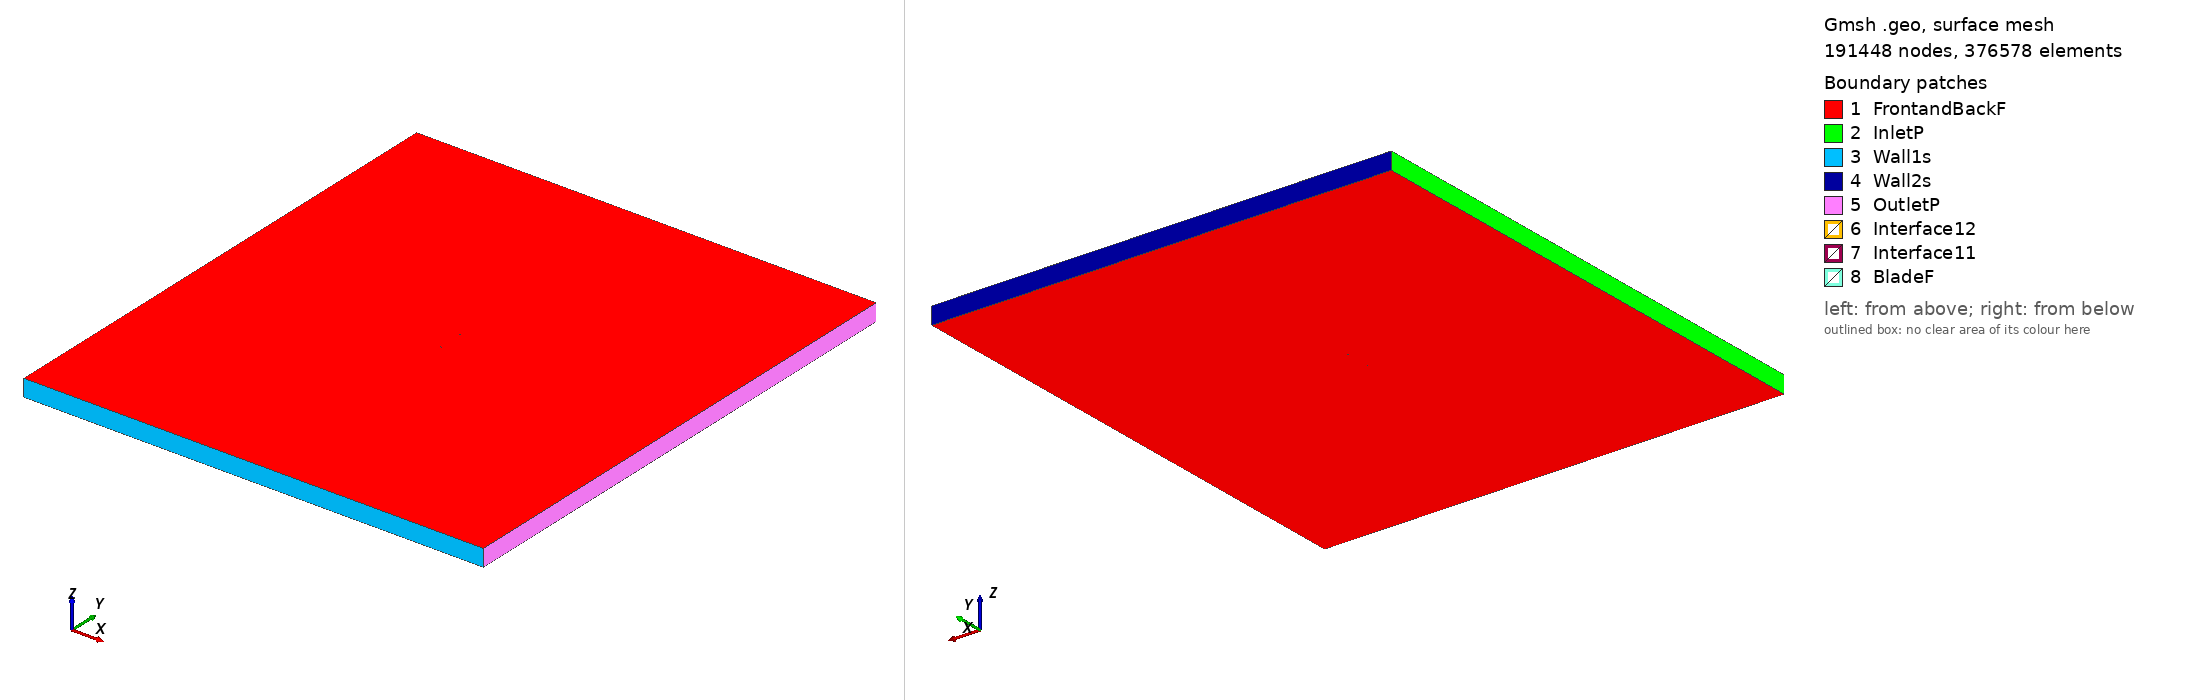

Gmsh geometry script, surface-meshed: 191448 nodes, 376578 surface elements. Boundary patches (legend numbers): 1 FrontandBackF, 2 InletP, 3 Wall1s, 4 Wall2s, 5 OutletP, 6 Interface12, 7 Interface11, 8 BladeF. Left view from above one corner, right view from below the opposite corner. Legend entries are the model's physical surfaces. The drawing asked Gmsh for element sizes between 1% and 20% of the model's largest extent; the script's own settings can give other sizes.

=== be50_tsr_1.1277_aoa_-0.87725.geo (drawn) ===
SetFactory("OpenCASCADE");

Point(1) = {0.074985, 0.740921, 0, 1.0};
Point(2) = {0.068825, 0.742054, 0, 1.0};
Point(3) = {0.052802, 0.744494, 0, 1.0};
Point(4) = {0.036786, 0.746420, 0, 1.0};
Point(5) = {0.020775, 0.748053, 0, 1.0};
Point(6) = {0.012772, 0.748733, 0, 1.0};
Point(7) = {0.004770, 0.749275, 0, 1.0};
Point(8) = {-0.003230, 0.749754, 0, 1.0};
Point(9) = {-0.011226, 0.749966, 0, 1.0};
Point(10) = {-0.019220, 0.750000, 0, 1.0};
Point(11) = {-0.027212, 0.749935, 0, 1.0};
Point(12) = {-0.035202, 0.749750, 0, 1.0};
Point(13) = {-0.043187, 0.749229, 0, 1.0};
Point(14) = {-0.051165, 0.748261, 0, 1.0};
Point(15) = {-0.059134, 0.746692, 0, 1.0};
Point(16) = {-0.063114, 0.745550, 0, 1.0};
Point(17) = {-0.067087, 0.744068, 0, 1.0};
Point(18) = {-0.071054, 0.742091, 0, 1.0};
Point(19) = {-0.072636, 0.741063, 0, 1.0};
Point(20) = {-0.073426, 0.740394, 0, 1.0};
Point(21) = {-0.074991, 0.738245, 0, 1.0};
Point(22) = {-0.073372, 0.736878, 0, 1.0};
Point(23) = {-0.072569, 0.736688, 0, 1.0};
Point(24) = {-0.070968, 0.736524, 0, 1.0};
Point(25) = {-0.066969, 0.736341, 0, 1.0};
Point(26) = {-0.062973, 0.736397, 0, 1.0};
Point(27) = {-0.058979, 0.736543, 0, 1.0};
Point(28) = {-0.050994, 0.737051, 0, 1.0};
Point(29) = {-0.043009, 0.737616, 0, 1.0};
Point(30) = {-0.035024, 0.738123, 0, 1.0};
Point(31) = {-0.027039, 0.738623, 0, 1.0};
Point(32) = {-0.019054, 0.739164, 0, 1.0};
Point(33) = {-0.011070, 0.739777, 0, 1.0};
Point(34) = {-0.003085, 0.740267, 0, 1.0};
Point(35) = {0.004902, 0.740667, 0, 1.0};
Point(36) = {0.012890, 0.740974, 0, 1.0};
Point(37) = {0.020882, 0.741085, 0, 1.0};
Point(38) = {0.036869, 0.741021, 0, 1.0};
Point(39) = {0.052862, 0.740556, 0, 1.0};
Point(40) = {0.068860, 0.739784, 0, 1.0};
Point(41) = {0.075008, 0.739428, 0, 1.0};
Point(42) = {-0.074985, -0.740921, 0, 1.0};
Point(43) = {-0.068825, -0.742054, 0, 1.0};
Point(44) = {-0.052802, -0.744494, 0, 1.0};
Point(45) = {-0.036786, -0.746420, 0, 1.0};
Point(46) = {-0.020775, -0.748053, 0, 1.0};
Point(47) = {-0.012772, -0.748733, 0, 1.0};
Point(48) = {-0.004770, -0.749275, 0, 1.0};
Point(49) = {0.003230, -0.749754, 0, 1.0};
Point(50) = {0.011226, -0.749966, 0, 1.0};
Point(51) = {0.019220, -0.750000, 0, 1.0};
Point(52) = {0.027212, -0.749935, 0, 1.0};
Point(53) = {0.035202, -0.749750, 0, 1.0};
Point(54) = {0.043187, -0.749229, 0, 1.0};
Point(55) = {0.051165, -0.748261, 0, 1.0};
Point(56) = {0.059134, -0.746692, 0, 1.0};
Point(57) = {0.063114, -0.745550, 0, 1.0};
Point(58) = {0.067087, -0.744068, 0, 1.0};
Point(59) = {0.071054, -0.742091, 0, 1.0};
Point(60) = {0.072636, -0.741063, 0, 1.0};
Point(61) = {0.073426, -0.740394, 0, 1.0};
Point(62) = {0.074991, -0.738245, 0, 1.0};
Point(63) = {0.073372, -0.736878, 0, 1.0};
Point(64) = {0.072569, -0.736688, 0, 1.0};
Point(65) = {0.070968, -0.736524, 0, 1.0};
Point(66) = {0.066969, -0.736341, 0, 1.0};
Point(67) = {0.062973, -0.736397, 0, 1.0};
Point(68) = {0.058979, -0.736543, 0, 1.0};
Point(69) = {0.050994, -0.737051, 0, 1.0};
Point(70) = {0.043009, -0.737616, 0, 1.0};
Point(71) = {0.035024, -0.738123, 0, 1.0};
Point(72) = {0.027039, -0.738623, 0, 1.0};
Point(73) = {0.019054, -0.739164, 0, 1.0};
Point(74) = {0.011070, -0.739777, 0, 1.0};
Point(75) = {0.003085, -0.740267, 0, 1.0};
Point(76) = {-0.004902, -0.740667, 0, 1.0};
Point(77) = {-0.012890, -0.740974, 0, 1.0};
Point(78) = {-0.020882, -0.741085, 0, 1.0};
Point(79) = {-0.036869, -0.741021, 0, 1.0};
Point(80) = {-0.052862, -0.740556, 0, 1.0};
Point(81) = {-0.068860, -0.739784, 0, 1.0};
Point(82) = {-0.075008, -0.739428, 0, 1.0};

// Lines: first blade (splines 1-4)
Spline(1) = {1:12};
Spline(2) = {12:30};
Spline(3) = {30:41};
Spline(4) = {41,1};

// Lines: second blade (splines 5-8)
Spline(5) = {42:53};
Spline(6) = {53:71};
Spline(7) = {71:82};
Spline(8) = {82,42};

// Outer domain (points 20001-4 and lines)
Point(83) = {-13.50000000, -15.00000000, 0, 1.0};
Point(84) = {-13.50000000, 15.00000000, 0, 1.0};
Point(85) = {13.50000000, 15.00000000, 0, 1.0};
Point(86) = {13.50000000, -15.00000000, 0, 1.0};
Line(11) = {83, 84};
Line(12) = {84, 85};
Line(13) = {85, 86};
Line(14) = {83, 86};

// Interface (between moving and stationary domain) (circles)
Circle(9) = {0, 0, 0, 0.80000000, 0, 2*Pi};
Circle(10) = {0, 0, 0, 0.80000000, 0, 2*Pi};

// Loops collect Lines/Splines/etc (blade1, blade2, domain, first circle)
Line Loop(1) = {1:4};
Line Loop(2) = {5:8};
Line Loop(3) = {11,12,13,-14};
Line Loop(4) = {9};

// BooleanDifference cuts out the circle/interface from the domain
Plane Surface(1) = {3};
Plane Surface(2) = {4};
BooleanDifference{ Surface{1}; Delete;}{ Surface{2}; Delete;}

// This one cuts out the blades from the inner circle/interface
Line Loop(6) = {10};
Plane Surface(5) = {6};
Plane Surface(6) = {1};
Plane Surface(7) = {2};
BooleanDifference{ Surface{5}; Delete;}{ Surface{6,7}; Delete;}

// extrude to 3rd dimension
Extrude {0, 0, 1} {Surface{1}; Surface{5}; Layers{1}; Recombine;}

// Physical Surfaces are the named boundaries (patches)
Physical Surface("Interface11") = {12};
Physical Surface("Interface12") = {10};

// sides of domain
Physical Surface("InletP") = {6};
Physical Surface("OutletP") = {9};

// top and bottom of domain
Physical Surface("Wall1s") = {7};
Physical Surface("Wall2s") = {8};

// Check FrontandBackF by ensuring there is nothing in the 3rd dimension
Physical Surface("FrontandBackF") = {1,11,5,21};
Physical Surface("BladeF") = {13:20};
Physical Volume("Turbine") = {2};
Physical Volume("Farfield") = {1};

// settings for airfoil boundary layer
Field[1] = BoundaryLayer;
Field[1].EdgesList = {1:8};
Field[1].hwall_n = 1e-3;
Field[1].thickness = 1.5e-2;
Field[1].ratio = 1.05;
Field[1].Quads = 1;
BoundaryLayer Field = 1;

// control points for mesh (blade and interface)
// floor((arc length / 1.5mm)/ 6) -> Transfinite Line
Transfinite Line {1,2,3,5,6,7} = 33 Using Progression 1;
Transfinite Line {4,8} = 2 Using Progression 1;
Transfinite Line {9, 15} = 800 Using Progression 1;

// For more information on gmsh syntax, visit http://gmsh.info/doc/texinfo/gmsh.html
